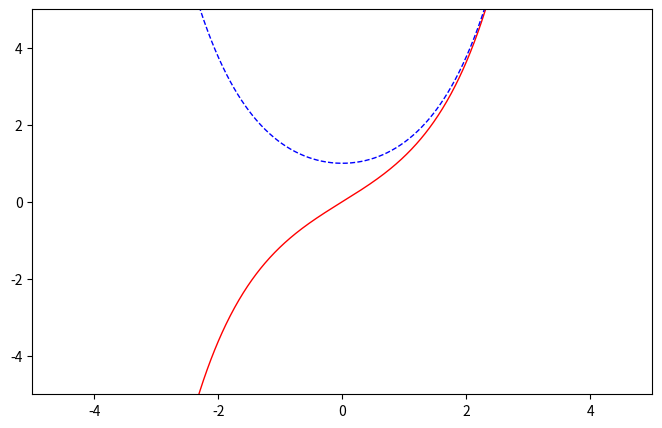

This figure's Python source:
import numpy as np
import matplotlib.pyplot as plt

# print(x)
# 线性函数
# y = x
# y = 1/x

# 指数函数
# y = np.power(0.5, x)
# y = np.power(2, x)
# 有理函数
# y = (x*x-3*x+2)/(x-2)
# 指数函数
# y = np.exp(x)

# 三角函数 Trigonometric functions
# y = np.sin(x)
# y = np.cos(x)
# y = np.tan(x)
# y = np.arcsin(x)
# y = np.arccos(x)
# y = np.arctan(x)
# y = np.sin(x)/x
# y = x * np.sin(1/x)
# y = (1 - np.cos(x))/x
# 双曲函数
x = np.linspace(-5, 5, 1000)
y = np.sinh(x)
y2 = np.cosh(x)
# y = np.tanh(x)
# y = np.arcsinh(x)
# y = np.arccosh(x)
# y = np.arctanh(x)

#创建figure窗口
plt.figure(num=3, figsize=(8, 5))

# linestyle: '-', '--', '-.', ':', 'None', ' ', '', 'solid', 'dashed', 'dashdot', 'dotted'
plt.plot(x,y,'r',linewidth=1,color='red',linestyle='solid')
plt.plot(x,y2,'r',linewidth=1,color='blue',linestyle='--')

#设置坐标轴范围
plt.xlim((-5, 5))
plt.ylim((-5, 5))

#设置坐标轴刻度
# my_x_ticks = np.arange(-5, 5, 0.5)
# my_y_ticks = np.arange(-5, 5, 0.5)
# plt.xticks(my_x_ticks)
# plt.yticks(my_y_ticks)

#显示
plt.show()
